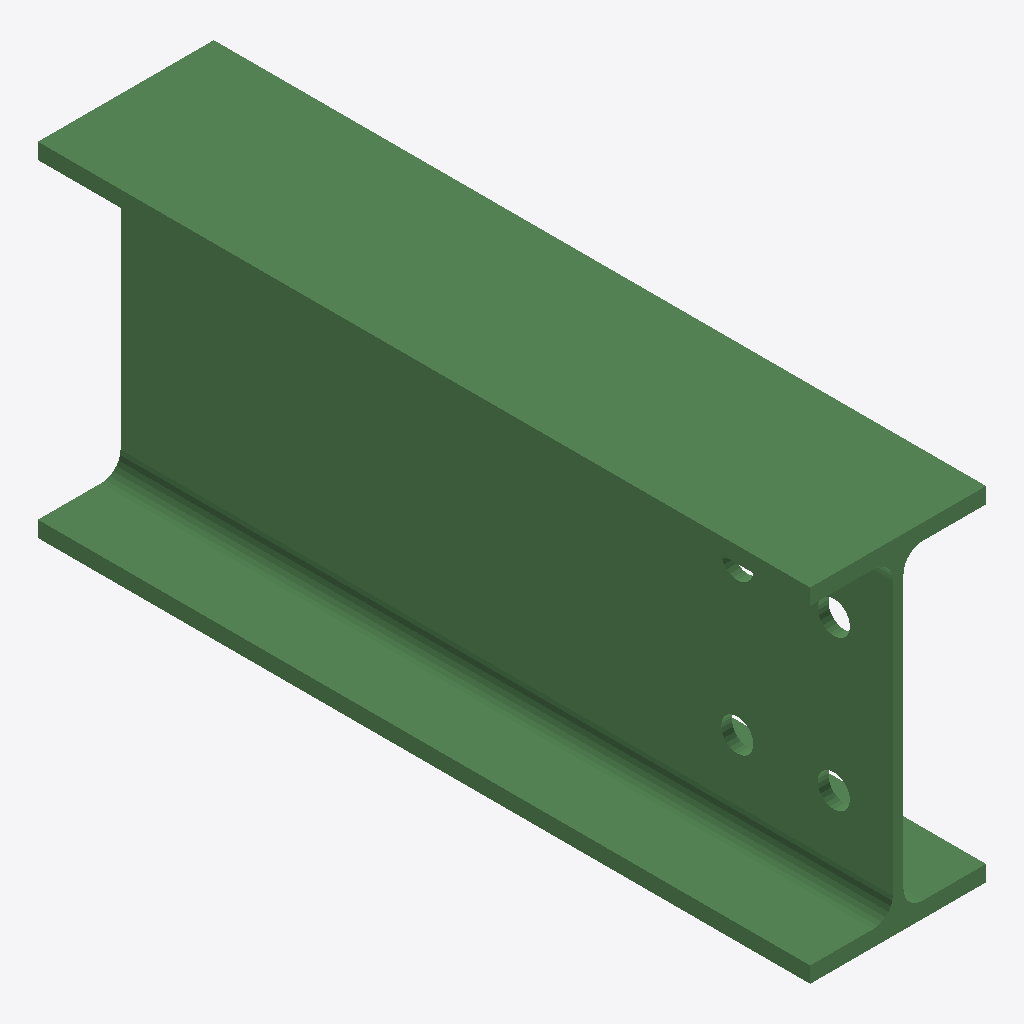
Isometric view of an IFC building model (IFC-SPF (STEP), schema IFC2X3, length unit millimetre), seen from the south-west, elements coloured by IFC class: 1 beam (green).
Extent 0.082 m × 0.360 m × 0.160 m (x, y, z). Storeys (1): Undefined at 0.00 m. Elements (1): 1 IfcBeam.

HEADER;
FILE_DESCRIPTION(('ViewDefinition[AISC_Steel_Detailing]','Option [BaseQuantities:Off]','Option [GridExport:On]','Option [Assemblies:Off]','Option [Bolts:On]','Option [Rebars:On]','Option [PourObjects:Off]','Option [Welds:On]','Option [SurfaceTreatments:On]','Option [LocationBy:0]','Option [ViewColors:Off]','Option [SectionedSpine:Off]','[2 more]'),'2;1');
FILE_NAME('b_1147_Qty_10.ifc','2026-05-16T11:53:19',('GIOVANNIPC\\gcorrea'),('Structural Designer'),'IFC Database version: Work','Tekla Structures 2020 Service Pack 5, IFC Export','');
FILE_SCHEMA(('IFC2X3'));
ENDSEC;
DATA;
#37=IFCPROJECT('2G7ZFDNE16yBDU14FA92Me',#5,'Proyecto',$,$,$,$,(#11),#36);
#39=IFCSITE('2xvEzEinjBTea80yOTcujY',#5,'Obra',$,$,#38,$,$,.ELEMENT.,$,$,$,$,$);
#41=IFCBUILDING('1Ns42LkO93MhLejKwtirMY',#5,'Undefined',$,$,#40,$,$,.ELEMENT.,$,$,$);
#43=IFCBUILDINGSTOREY('29hdEUCErFze9E_VIAceOd',#5,'Undefined',$,$,#42,$,$,.ELEMENT.,0.0);
#64=IFCBEAM('294WNhfWb7WPWx7BalgDTw',#44,'BEAM','IPE160','IPE160',#47,#63,'ID891205eb-a609-4781-983b-1cb92fa8d77a');
ENDSEC;
